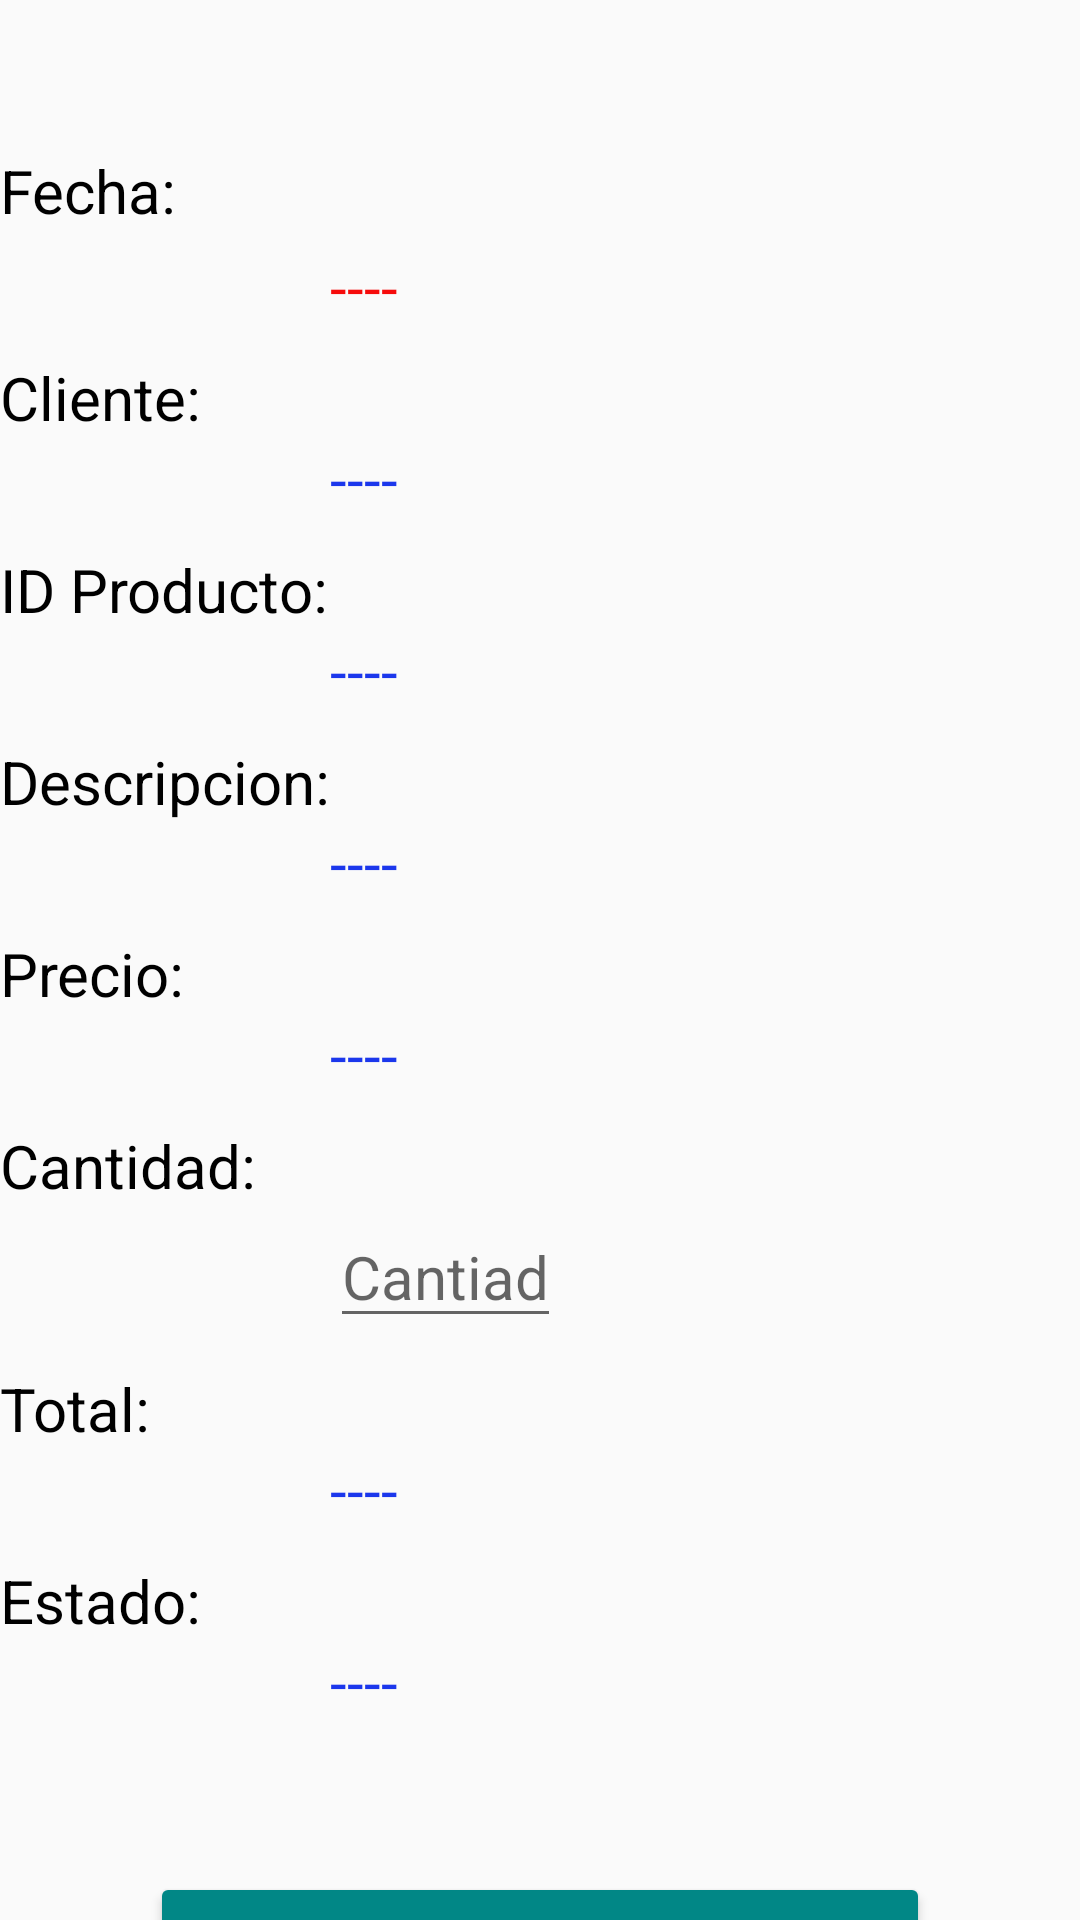

Produce the Android XML layout that renders to this screen, including the resource entries it uses.
<!-- AndroidManifest.xml: application theme Theme.PharmaSys -->
<!-- res/layout/fragment_pedido.xml -->
<?xml version="1.0" encoding="utf-8"?>
<FrameLayout xmlns:android="http://schemas.android.com/apk/res/android"
    xmlns:tools="http://schemas.android.com/tools"
    android:layout_width="match_parent"
    android:layout_height="match_parent"
    android:orientation="vertical"
    tools:context=".fragment_pedido">

    
    <LinearLayout
        android:layout_width="match_parent"
        android:layout_height="match_parent"
        android:orientation="vertical">

        <TextView
            android:layout_width="wrap_content"
            android:layout_height="wrap_content"
            android:layout_marginTop="50sp"
            android:text="Fecha:"
            android:textColor="@color/black"
            android:textSize="20sp" />
        />

        <TextView
            android:id="@+id/fechaP"
            android:layout_width="wrap_content"
            android:layout_height="wrap_content"
            android:layout_marginLeft="110sp"
            android:layout_marginTop="5sp"
            android:text="----"
            android:textColor="#F60B0B"
            android:textSize="20sp" />
        <TextView
            android:layout_width="wrap_content"
            android:layout_height="wrap_content"
            android:layout_marginTop="10sp"
            android:text="Cliente:"
            android:textColor="@color/black"
            android:textSize="20sp" />
        />
        <TextView
            android:id="@+id/idClienteP"
            android:layout_width="wrap_content"
            android:layout_height="wrap_content"
            android:layout_marginLeft="110sp"
            android:text="----"
            android:textColor="#1B37EC"
            android:textSize="20sp" />

        <TextView
            android:layout_width="wrap_content"
            android:layout_height="wrap_content"
            android:layout_marginTop="10sp"
            android:text="ID Producto:"
            android:textColor="@color/black"
            android:textSize="20sp" />
        />
        <TextView
            android:id="@+id/idProductoP"
            android:layout_width="wrap_content"
            android:layout_height="wrap_content"
            android:layout_marginLeft="110sp"
            android:text="----"
            android:textColor="#1B37EC"
            android:textSize="20sp" />

        <TextView
            android:layout_width="wrap_content"
            android:layout_height="wrap_content"
            android:layout_marginTop="10sp"
            android:text="Descripcion:"
            android:textColor="@color/black"
            android:textSize="20sp" />
        />
        <TextView
            android:id="@+id/descripcionPedido"
            android:layout_width="wrap_content"
            android:layout_height="wrap_content"
            android:layout_marginLeft="110sp"
            android:text="----"
            android:textColor="#1B37EC"
            android:textSize="20sp" />
        <TextView
            android:layout_width="wrap_content"
            android:layout_height="wrap_content"
            android:layout_marginTop="10sp"
            android:text="Precio:"
            android:textColor="@color/black"
            android:textSize="20sp" />
        <TextView
            android:id="@+id/precioPedido"
            android:layout_width="wrap_content"
            android:layout_height="wrap_content"
            android:layout_marginLeft="110sp"
            android:text="----"
            android:textColor="#1B37EC"
            android:textSize="20sp" />
        <TextView
            android:layout_width="wrap_content"
            android:layout_height="wrap_content"
            android:layout_marginTop="10sp"
            android:text="Cantidad:"
            android:textColor="@color/black"
            android:textSize="20sp" />
        <EditText
            android:id="@+id/cantidadPedido"
            android:layout_width="wrap_content"
            android:layout_height="wrap_content"
            android:layout_marginLeft="110sp"
            android:hint="Cantiad"
            android:textColor="#1B37EC"
            android:textSize="20sp" />

        <TextView
            android:layout_width="wrap_content"
            android:layout_height="wrap_content"
            android:layout_marginTop="10sp"
            android:text="Total:"
            android:textColor="@color/black"
            android:textSize="20sp" />
        <TextView
            android:id="@+id/totalPedido"
            android:layout_width="wrap_content"
            android:layout_height="wrap_content"
            android:layout_marginLeft="110sp"
            android:text="----"
            android:textColor="#1B37EC"
            android:textSize="20sp" />

        <TextView
            android:layout_width="wrap_content"
            android:layout_height="wrap_content"
            android:layout_marginTop="10sp"
            android:text="Estado:"
            android:textColor="@color/black"
            android:textSize="20sp" />
        <TextView
            android:id="@+id/estadoPedido"
            android:layout_width="wrap_content"
            android:layout_height="wrap_content"
            android:layout_marginLeft="110sp"
            android:text="----"
            android:textColor="#1B37EC"
            android:textSize="20sp" />

        <Button
            android:layout_width="match_parent"
            android:layout_height="80sp"
            android:layout_margin="50sp"
            android:backgroundTint="@color/teal_700"
            android:text="Hacer Pedido"
            android:textSize="25sp"
            android:textColor="@color/white"
            />

    </LinearLayout>

</FrameLayout>
<!-- resources referenced by this layout -->
<resources>
  <style name="Theme.PharmaSys" parent="Theme.AppCompat.Light.NoActionBar">
          
          <item name="colorPrimary">@color/purple_500</item>
          <item name="colorPrimaryVariant">@color/purple_700</item>
          <item name="colorOnPrimary">@color/white</item>
          
          <item name="colorSecondary">@color/teal_200</item>
          <item name="colorSecondaryVariant">@color/teal_700</item>
          <item name="colorOnSecondary">@color/black</item>
          
          <item name="android:statusBarColor" tools:targetApi="l">?attr/colorPrimaryVariant</item>
          
      </style>
  <!-- not gathered from this repository: default colours our renderer supplied (Android Studio template values) -->
  <color name="purple_500">#FF6200EE</color>
  <color name="purple_700">#FF3700B3</color>
  <color name="teal_200">#FF03DAC5</color>
  <color name="teal_700">#FF018786</color>
  <color name="black">#FF000000</color>
  <color name="white">#FFFFFFFF</color>
</resources>
